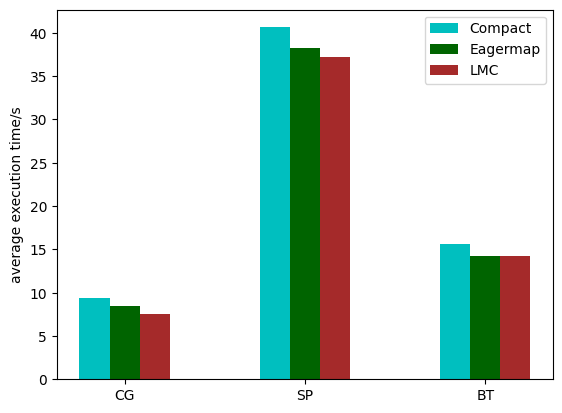

Here is the Python script that generated this plot:
#!/usr/bin/env python3
# -*- coding: utf-8 -*-
"""
Created on Wed Jul  1 22:33:39 2020

@author: zhangyuxin
"""

import matplotlib.pyplot as plt
import numpy as np

plt.rcParams['font.sans-serif'] = ['SimHei']
#plt.rcParams['axes.unicode_minus'] = False
col = ['c','darkgreen','brown']

#t1 = [21.52,105.81,40.12]
#t2 = [21.01,104.92,40.15]
#t0 = [22.30,110.32,43.06]

#t1 = [12.31,54.62,19.65]
#t2 = [11.72,53.82,19.80]
#t0 = [13.42,57.82,21.31]
#
t1 = [8.42,38.2,14.21]
t2 = [7.5,37.2,14.21]
t0 = [9.43,40.65,15.6]

title = ['CG','SP','BT']
index0 = np.array([0,0.6,1.2])
index1 = index0 + 0.1
index2 = index1 + 0.1

plt.bar(index0,t0,color=col[0],width=0.1,label='Compact')
plt.bar(index1,t1,color=col[1],width=0.1,label='Eagermap')
plt.bar(index2,t2,color=col[2],width=0.1,label='LMC')
plt.xticks(index0 + 0.1, title)
plt.legend()
plt.ylabel("average execution time/s")
plt.show()



